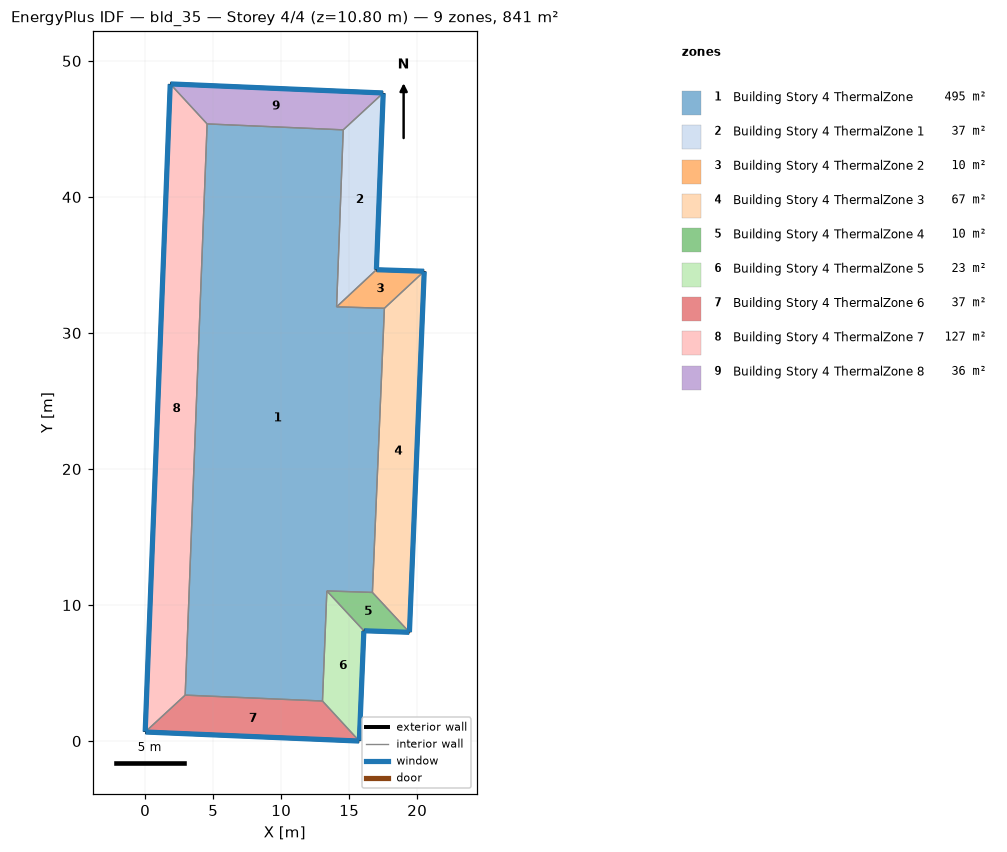
=== STOREY PLAN SPEC (per zone: floor XY polygon, exterior-wall plan segments, windows/doors) ===
zone 1: Building Story 4 ThermalZone  (494.6 m²)
  floor: (14.56, 44.93) (14.07, 31.92) (17.59, 31.82) (16.71, 10.93) (13.36, 11.04) (13.03, 2.94) (2.94, 3.38) (4.55, 45.37)
  interior walls: 8
zone 2: Building Story 4 ThermalZone 1  (36.8 m²)
  floor: (17.50, 47.64) (17.00, 34.65) (14.07, 31.92) (14.56, 44.93)
  exterior wall: (17.00, 34.65) – (17.50, 47.64)  [13.0 m]
    window: (17.00, 34.68) – (17.50, 47.62)  [14.0 m²]
  interior walls: 3
zone 3: Building Story 4 ThermalZone 2  (9.9 m²)
  floor: (17.00, 34.65) (20.52, 34.54) (17.59, 31.82) (14.07, 31.92)
  exterior wall: (20.52, 34.54) – (17.00, 34.65)  [3.5 m]
    window: (20.49, 34.54) – (17.02, 34.65)  [3.8 m²]
  interior walls: 3
zone 4: Building Story 4 ThermalZone 3  (67.1 m²)
  floor: (20.52, 34.54) (19.43, 8.00) (16.71, 10.93) (17.59, 31.82)
  exterior wall: (19.43, 8.00) – (20.52, 34.54)  [26.6 m]
    window: (19.43, 8.02) – (20.51, 34.51)  [28.7 m²]
  interior walls: 3
zone 5: Building Story 4 ThermalZone 4  (9.5 m²)
  floor: (19.43, 8.00) (16.08, 8.11) (13.36, 11.04) (16.71, 10.93)
  exterior wall: (16.08, 8.11) – (19.43, 8.00)  [3.4 m]
    window: (16.10, 8.11) – (19.40, 8.00)  [3.6 m²]
  interior walls: 3
zone 6: Building Story 4 ThermalZone 5  (23.0 m²)
  floor: (16.08, 8.11) (15.74, 0.00) (13.03, 2.94) (13.36, 11.04)
  exterior wall: (15.74, 0.00) – (16.08, 8.11)  [8.1 m]
    window: (15.74, 0.03) – (16.08, 8.08)  [8.8 m²]
  interior walls: 3
zone 7: Building Story 4 ThermalZone 6  (36.6 m²)
  floor: (15.74, 0.00) (-0.00, 0.67) (2.94, 3.38) (13.03, 2.94)
  exterior wall: (-0.00, 0.67) – (15.74, 0.00)  [15.8 m]
    window: (0.03, 0.67) – (15.72, 0.00)  [17.0 m²]
  interior walls: 3
zone 8: Building Story 4 ThermalZone 7  (126.9 m²)
  floor: (-0.00, 0.67) (1.84, 48.31) (4.55, 45.37) (2.94, 3.38)
  exterior wall: (1.84, 48.31) – (-0.00, 0.67)  [47.7 m]
    window: (1.84, 48.29) – (0.00, 0.69)  [51.5 m²]
  interior walls: 3
zone 9: Building Story 4 ThermalZone 8  (36.3 m²)
  floor: (1.84, 48.31) (17.50, 47.64) (14.56, 44.93) (4.55, 45.37)
  exterior wall: (17.50, 47.64) – (1.84, 48.31)  [15.7 m]
    window: (17.48, 47.65) – (1.87, 48.31)  [16.9 m²]
  interior walls: 3

=== DERIVED (storey summary) ===
Building: bld_35
Storey: 4 of 4  (floor level z = 10.80 m)
Storey gross floor area: 840.7 m²
Zones on this storey: 9
  - Building Story 4 ThermalZone: floor 494.6 m²
  - Building Story 4 ThermalZone 1: floor 36.8 m²; exterior wall 13.0 m (46.8 m²); 1 window(s) 14.0 m²; WWR 30.0%
  - Building Story 4 ThermalZone 2: floor 9.9 m²; exterior wall 3.5 m (12.7 m²); 1 window(s) 3.8 m²; WWR 30.0%
  - Building Story 4 ThermalZone 3: floor 67.1 m²; exterior wall 26.6 m (95.6 m²); 1 window(s) 28.7 m²; WWR 30.0%
  - Building Story 4 ThermalZone 4: floor 9.5 m²; exterior wall 3.4 m (12.1 m²); 1 window(s) 3.6 m²; WWR 30.0%
  - Building Story 4 ThermalZone 5: floor 23.0 m²; exterior wall 8.1 m (29.2 m²); 1 window(s) 8.8 m²; WWR 30.0%
  - Building Story 4 ThermalZone 6: floor 36.6 m²; exterior wall 15.8 m (56.7 m²); 1 window(s) 17.0 m²; WWR 30.0%
  - Building Story 4 ThermalZone 7: floor 126.9 m²; exterior wall 47.7 m (171.6 m²); 1 window(s) 51.5 m²; WWR 30.0%
  - Building Story 4 ThermalZone 8: floor 36.3 m²; exterior wall 15.7 m (56.4 m²); 1 window(s) 16.9 m²; WWR 30.0%
Zone adjacency: (none detected)